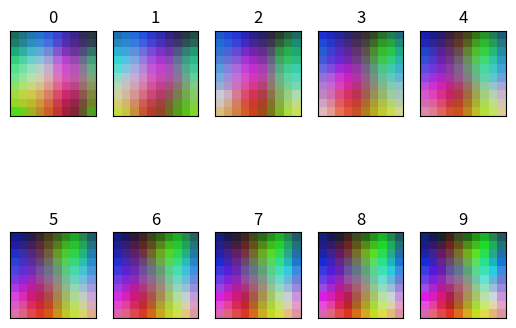

The matplotlib source for this figure:
import numpy as np
import matplotlib.pyplot as plt


class SOM(object):

    def __init__(self):
        self.sigma = 1
        self.lr = 0.1
        self.eps = 0.05
        self.n_size = 10
        self.iterations = 10
        self.neighbors_radius = []
        radius = 4
        for i in range(-radius, radius+1):
            for j in range(-radius, radius+1):
                if i * i + j * j <= radius * radius:
                    self.neighbors_radius.append((i, j))
        self.w = None

    def get_bmu(self, w, x):
        dist = np.square(w - x).sum(axis=2)
        index = np.argmin(dist)
        return np.array([index // self.n_size, index % self.n_size])

    def fit(self, x):
        fig, ax = plt.subplots(nrows=2, ncols=5, subplot_kw=dict(xticks=[], yticks=[]))

        self.w = np.random.randn(self.n_size, self.n_size, x.shape[1])
        sigma_sq = self.sigma * self.sigma
        for step in range(self.iterations):
            for y in np.random.permutation(x):
                i, j = self.get_bmu(self.w, y)
                # update w
                for di, dj in self.neighbors_radius:
                    if i + di >= 0 and i + di < self.n_size and j + di >= 0 and j + dj < self.n_size: 
                        self.w[i + di][j + dj] += self.lr * (y - self.w[i + di][j + dj]) * np.exp(-np.square([di, dj]).sum() / 2 / sigma_sq)
            self.lr *= np.exp(-step * self.eps)
            sigma_sq *= np.exp(-step * self.eps)
            ax[step//5][step%5].imshow(self.w.astype(int))
            ax[step//5][step%5].title.set_text(step)
        plt.show()
        return self.w

def main():
    som = SOM()
    x = np.random.randint(0, 255, (3000, 3))
    w = som.fit(x)


if __name__ == "__main__":
    main()
